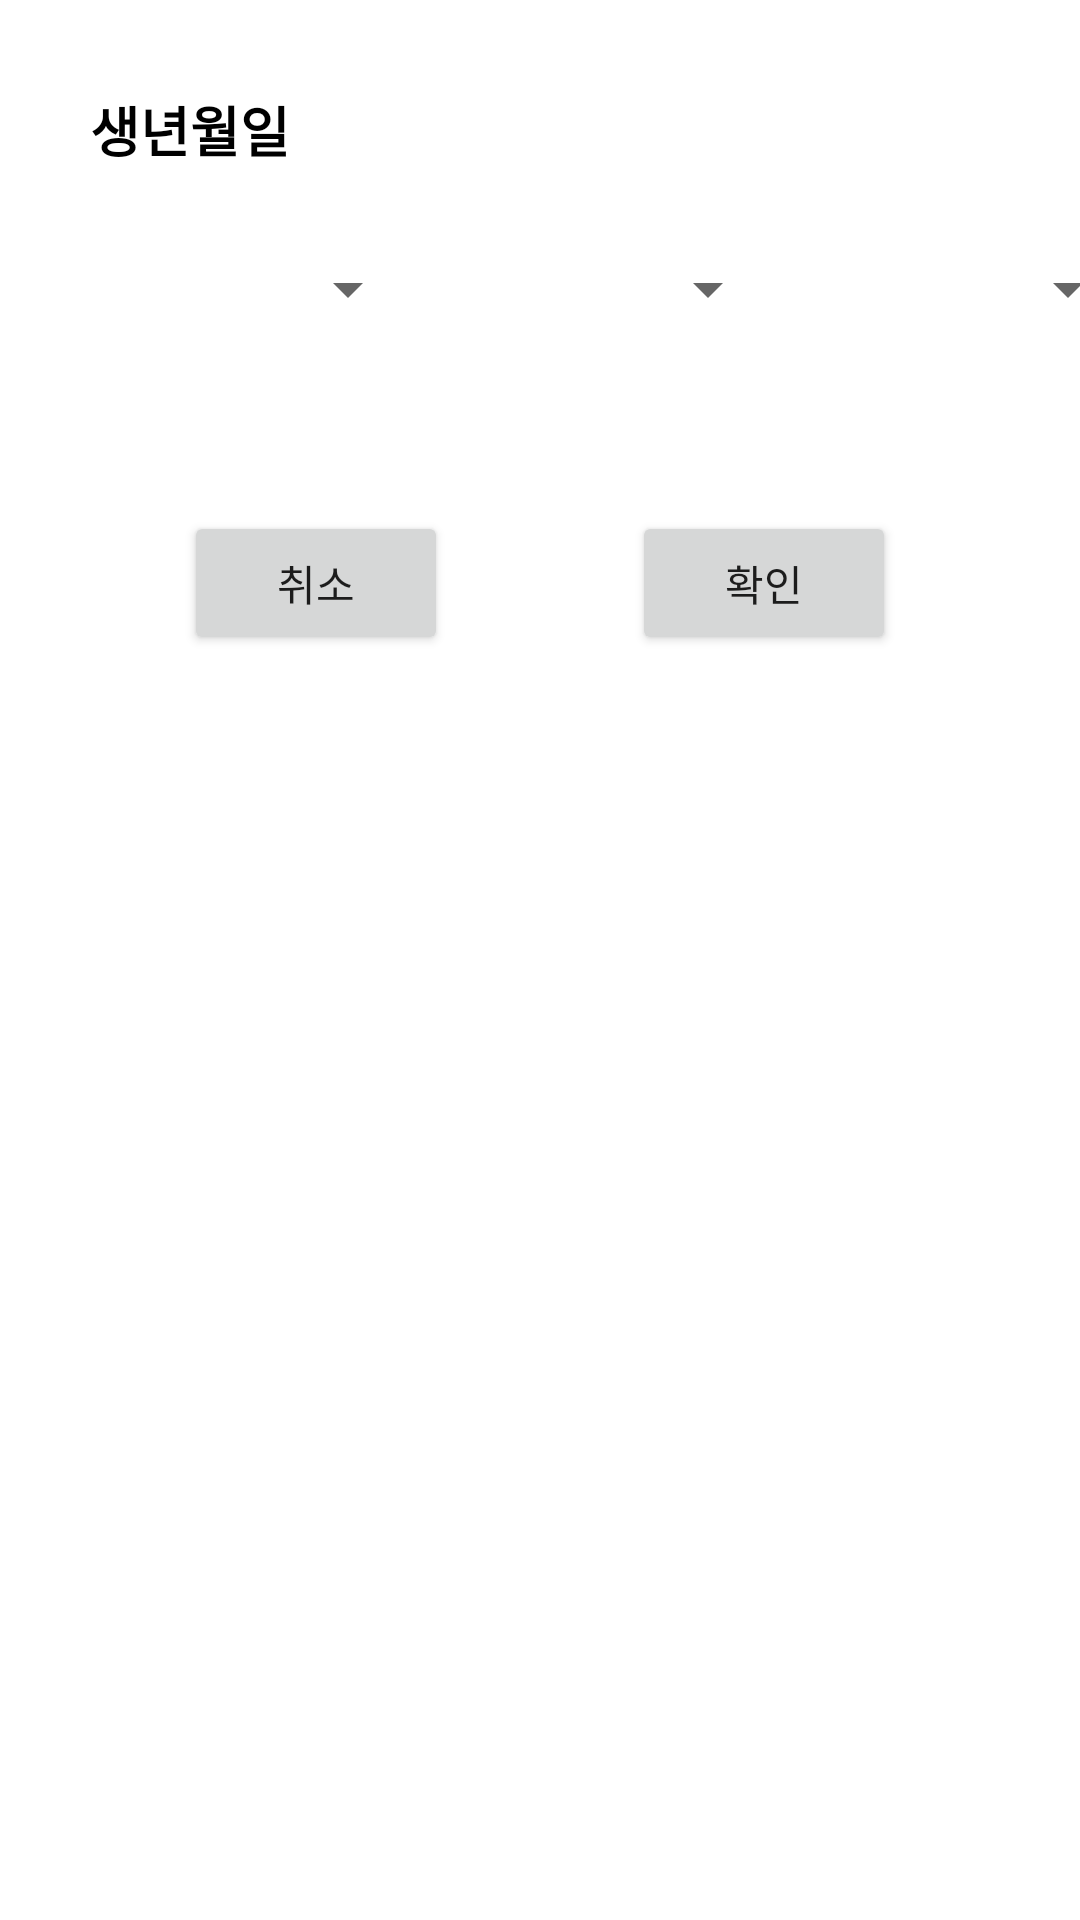

Produce the Android XML layout that renders to this screen, including the resource entries it uses.
<!-- AndroidManifest.xml: application theme Theme.MyApplication -->
<!-- res/layout/dialog.xml -->
<?xml version="1.0" encoding="utf-8"?>
<androidx.constraintlayout.widget.ConstraintLayout xmlns:android="http://schemas.android.com/apk/res/android"
    xmlns:app="http://schemas.android.com/apk/res-auto"
    xmlns:tools="http://schemas.android.com/tools"
    android:layout_width="match_parent"
    android:layout_height="wrap_content">

    <TextView
        android:id="@+id/textView4"
        android:layout_width="wrap_content"
        android:layout_height="wrap_content"
        android:layout_marginStart="30dp"
        android:layout_marginTop="30dp"
        android:text="생년월일"
        android:textColor="@color/black"
        android:textSize="18sp"
        android:textStyle="bold"
        app:layout_constraintStart_toStartOf="parent"
        app:layout_constraintTop_toTopOf="parent" />

    <Spinner
        android:id="@+id/yearSpinner"
        android:layout_width="120dp"
        android:layout_height="wrap_content"
        android:layout_marginStart="20dp"
        android:layout_marginTop="16dp"
        android:spinnerMode="dialog"
        android:minHeight="48dp"
        app:layout_constraintStart_toStartOf="parent"
        app:layout_constraintTop_toBottomOf="@+id/textView4"
        tools:ignore="SpeakableTextPresentCheck" />

    <Spinner
        android:id="@+id/monthSpinner"
        android:layout_width="120dp"
        android:layout_height="wrap_content"
        android:spinnerMode="dialog"
        android:minHeight="48dp"
        app:layout_constraintStart_toEndOf="@+id/yearSpinner"
        app:layout_constraintTop_toTopOf="@+id/yearSpinner"
        tools:ignore="SpeakableTextPresentCheck" />

    <Spinner
        android:id="@+id/daySpinner"
        android:layout_width="120dp"
        android:layout_height="wrap_content"
        android:spinnerMode="dialog"
        android:minHeight="48dp"
        app:layout_constraintStart_toEndOf="@+id/monthSpinner"
        app:layout_constraintTop_toTopOf="@+id/monthSpinner"
        tools:ignore="SpeakableTextPresentCheck" />

    <Button
        android:id="@+id/btnOk"
        android:layout_width="wrap_content"
        android:layout_height="wrap_content"
        android:text="확인"
        app:layout_constraintBottom_toBottomOf="@+id/btnCancel"
        app:layout_constraintEnd_toEndOf="parent"
        app:layout_constraintHorizontal_bias="0.5"
        app:layout_constraintStart_toEndOf="@+id/btnCancel"
        app:layout_constraintTop_toTopOf="@+id/btnCancel" />

    <Button
        android:id="@+id/btnCancel"
        android:layout_width="wrap_content"
        android:layout_height="wrap_content"
        android:layout_marginTop="50dp"
        android:text="취소"
        app:layout_constraintEnd_toStartOf="@+id/btnOk"
        app:layout_constraintHorizontal_bias="0.5"
        app:layout_constraintStart_toStartOf="parent"
        app:layout_constraintTop_toBottomOf="@+id/yearSpinner" />
</androidx.constraintlayout.widget.ConstraintLayout>
<!-- resources referenced by this layout -->
<resources>
  <style name="Theme.MyApplication" parent="Theme.MaterialComponents.DayNight.NoActionBar">
          
          <item name="colorPrimary">#EF6C42</item>
          <item name="colorPrimaryVariant">@color/purple_700</item>
          <item name="colorOnPrimary">@color/white</item>
          
          <item name="colorSecondary">@color/teal_200</item>
          <item name="colorSecondaryVariant">@color/teal_700</item>
          <item name="colorOnSecondary">@color/black</item>
          
          <item name="android:statusBarColor" tools:targetApi="l">?attr/colorPrimaryVariant</item>
          
  
      </style>
  <!-- not gathered from this repository: default colours our renderer supplied (Android Studio template values) -->
  <color name="purple_700">#FF3700B3</color>
  <color name="teal_200">#FF03DAC5</color>
  <color name="teal_700">#FF018786</color>
  <color name="black">#FF000000</color>
  <color name="white">#FFFFFFFF</color>
</resources>
